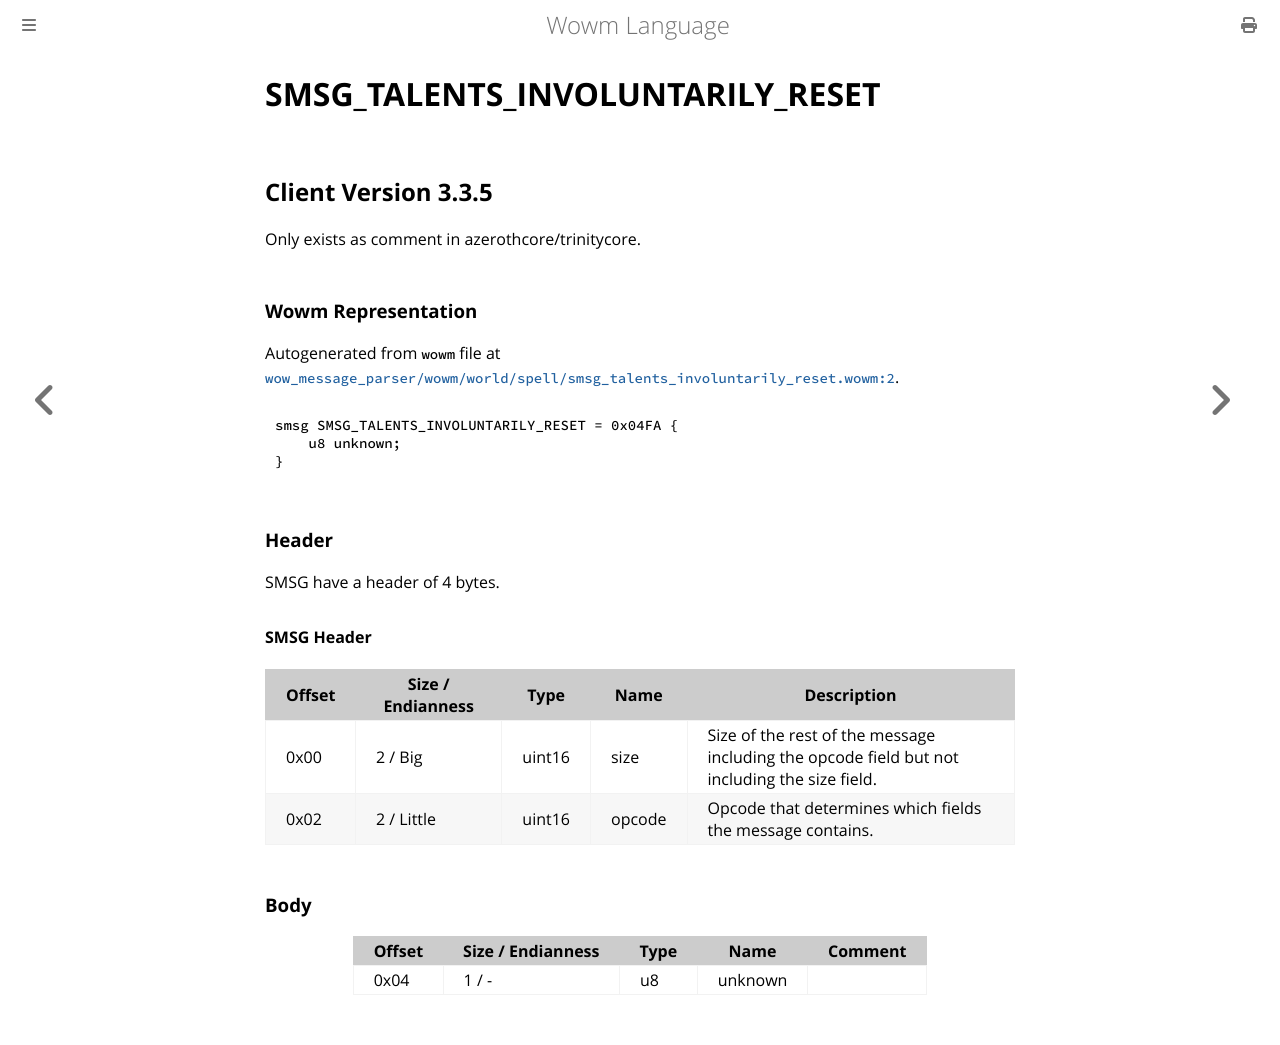

repository: gtker/wow_messages · page: docs/smsg_talents_involuntarily_reset.html · generator: mdbook

# SMSG_TALENTS_INVOLUNTARILY_RESET

## Client Version 3.3.5

Only exists as comment in azerothcore/trinitycore.

### Wowm Representation

Autogenerated from `wowm` file at [`wow_message_parser/wowm/world/spell/smsg_talents_involuntarily_reset.wowm:2`](https://github.com/gtker/wow_messages/tree/main/wow_message_parser/wowm/world/spell/smsg_talents_involuntarily_reset.wowm#L2).
```rust,ignore
smsg SMSG_TALENTS_INVOLUNTARILY_RESET = 0x04FA {
    u8 unknown;
}
```
### Header

SMSG have a header of 4 bytes.

#### SMSG Header

| Offset | Size / Endianness | Type   | Name   | Description |
| ------ | ----------------- | ------ | ------ | ----------- |
| 0x00   | 2 / Big           | uint16 | size   | Size of the rest of the message including the opcode field but not including the size field.|
| 0x02   | 2 / Little        | uint16 | opcode | Opcode that determines which fields the message contains.|

### Body

| Offset | Size / Endianness | Type | Name | Comment |
| ------ | ----------------- | ---- | ---- | ------- |
| 0x04 | 1 / - | u8 | unknown |  |
